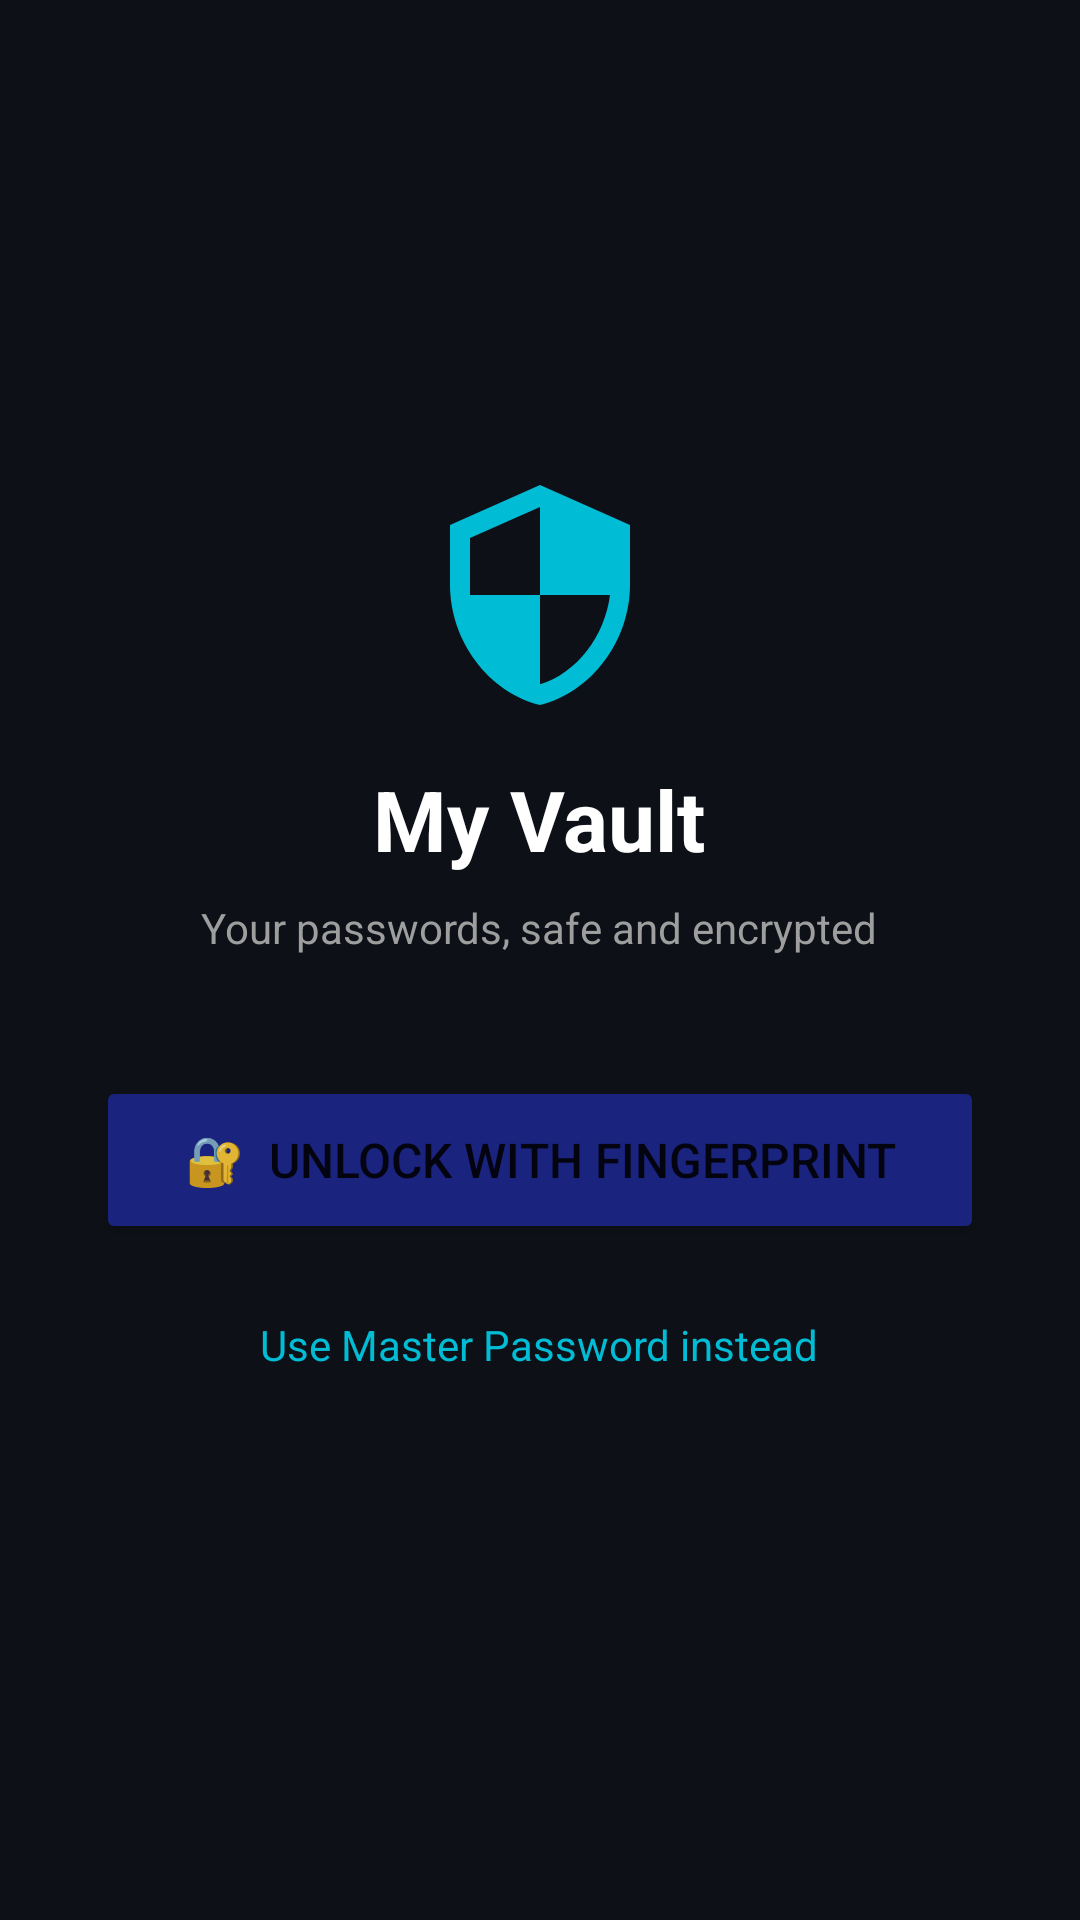

Write the Android layout XML for this screen, with the resource values it uses.
<!-- AndroidManifest.xml: application theme Theme.VaultApp -->
<!-- res/layout/activity_lock.xml -->
<?xml version="1.0" encoding="utf-8"?>
<LinearLayout xmlns:android="http://schemas.android.com/apk/res/android"
    android:layout_width="match_parent"
    android:layout_height="match_parent"
    android:gravity="center"
    android:orientation="vertical"
    android:padding="32dp"
    android:background="#0D1117">

    <ImageView
        android:layout_width="80dp"
        android:layout_height="80dp"
        android:src="@drawable/ic_vault"
        android:layout_marginBottom="16dp" />

    <TextView
        android:layout_width="wrap_content"
        android:layout_height="wrap_content"
        android:text="My Vault"
        android:textSize="28sp"
        android:textStyle="bold"
        android:textColor="#FFFFFF"
        android:layout_marginBottom="8dp" />

    <TextView
        android:layout_width="wrap_content"
        android:layout_height="wrap_content"
        android:text="Your passwords, safe and encrypted"
        android:textSize="14sp"
        android:textColor="#9E9E9E"
        android:layout_marginBottom="40dp" />

    <Button
        android:id="@+id/btnUnlockFingerprint"
        android:layout_width="match_parent"
        android:layout_height="56dp"
        android:text="🔐  Unlock with Fingerprint"
        android:textSize="16sp"
        android:backgroundTint="#1A237E"
        android:layout_marginBottom="16dp" />

    <TextView
        android:id="@+id/tvShowPassword"
        android:layout_width="wrap_content"
        android:layout_height="wrap_content"
        android:text="Use Master Password instead"
        android:textColor="#00BCD4"
        android:textSize="14sp"
        android:padding="8dp"
        android:layout_marginBottom="16dp" />

    <LinearLayout
        android:id="@+id/passwordLayout"
        android:layout_width="match_parent"
        android:layout_height="wrap_content"
        android:orientation="vertical"
        android:visibility="gone">

        <com.google.android.material.textfield.TextInputLayout
            android:layout_width="match_parent"
            android:layout_height="wrap_content"
            android:hint="Master Password"
            style="@style/Widget.MaterialComponents.TextInputLayout.OutlinedBox"
            android:layout_marginBottom="16dp">

            <com.google.android.material.textfield.TextInputEditText
                android:id="@+id/etMasterPassword"
                android:layout_width="match_parent"
                android:layout_height="wrap_content"
                android:inputType="textPassword"
                android:textColor="#FFFFFF" />
        </com.google.android.material.textfield.TextInputLayout>

        <Button
            android:id="@+id/btnUnlockPassword"
            android:layout_width="match_parent"
            android:layout_height="56dp"
            android:text="Unlock"
            android:backgroundTint="#00BCD4" />
    </LinearLayout>

</LinearLayout>
<!-- resources referenced by this layout -->
<resources>
  <!-- drawable ic_vault (drawable) -->
  <?xml version="1.0" encoding="utf-8"?>
  <vector xmlns:android="http://schemas.android.com/apk/res/android"
      android:width="80dp"
      android:height="80dp"
      android:viewportWidth="24"
      android:viewportHeight="24">
      <path
          android:fillColor="#00BCD4"
          android:pathData="M12,1L3,5v6c0,5.55 3.84,10.74 9,12 5.16,-1.26 9,-6.45 9,-12V5L12,1zM12,11.99h7c-0.53,4.12 -3.28,7.79 -7,8.94V12H5V6.3l7,-3.11V11.99z" />
  </vector>
  <style name="Theme.VaultApp" parent="Theme.MaterialComponents.DayNight.DarkActionBar">
          <item name="colorPrimary">#1A237E</item>
          <item name="colorPrimaryVariant">#0D47A1</item>
          <item name="colorOnPrimary">#FFFFFF</item>
          <item name="colorSecondary">#00BCD4</item>
          <item name="colorOnSecondary">#000000</item>
          <item name="android:statusBarColor">?attr/colorPrimaryVariant</item>
      </style>
</resources>
